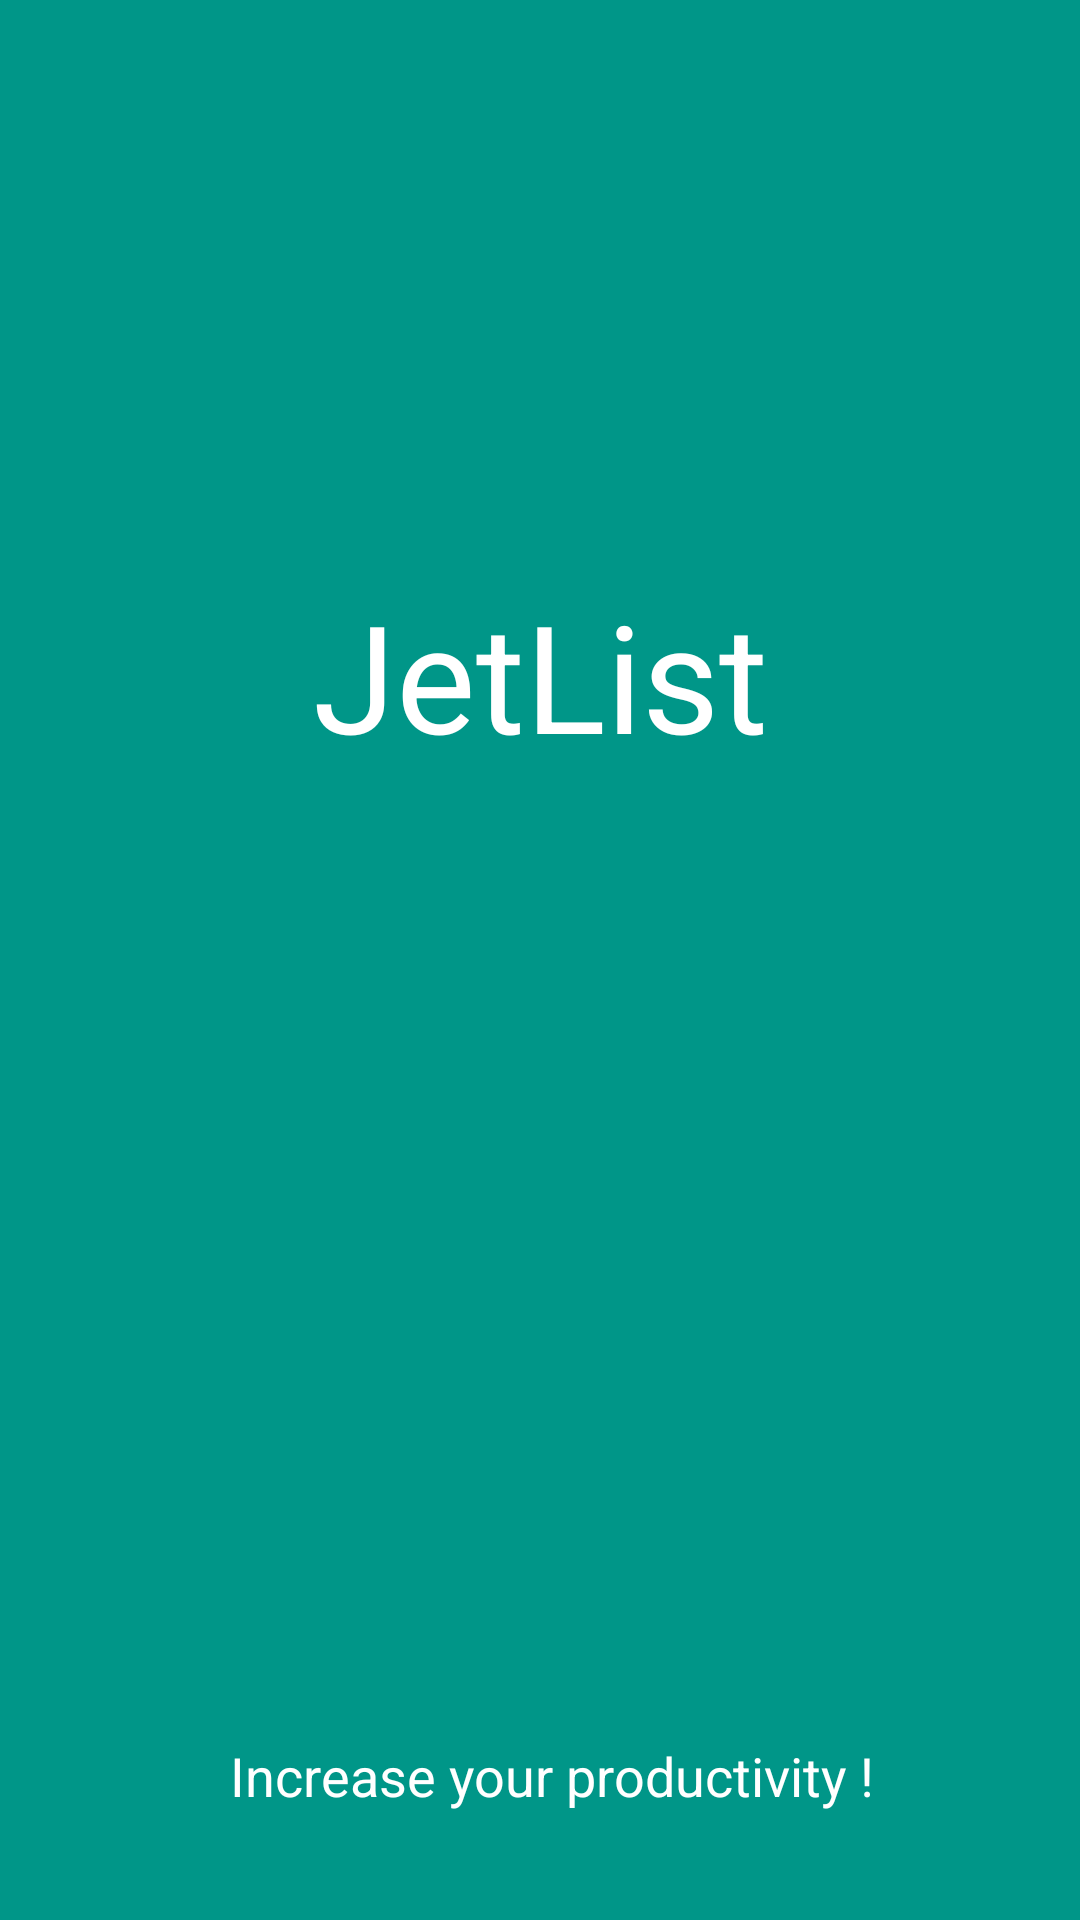

Android layout source for this screen:
<!-- AndroidManifest.xml: application theme AppTheme -->
<!-- res/layout/nav_header.xml -->
<?xml version="1.0" encoding="utf-8"?>
<android.support.constraint.ConstraintLayout xmlns:android="http://schemas.android.com/apk/res/android"
    xmlns:app="http://schemas.android.com/apk/res-auto"
    xmlns:tools="http://schemas.android.com/tools"
    android:background="?attr/colorPrimaryDark"
    android:layout_width="match_parent"
    android:layout_height="192dp">

    <TextView
        android:id="@+id/textView"
        android:layout_width="wrap_content"
        android:layout_height="67dp"
        android:layout_marginBottom="8dp"
        android:layout_marginEnd="8dp"
        android:layout_marginStart="8dp"
        android:layout_marginTop="8dp"
        android:text="@string/app_name"
        android:textColor="@color/white"
        android:textSize="50sp"
        app:layout_constraintBottom_toBottomOf="parent"
        app:layout_constraintEnd_toEndOf="parent"
        app:layout_constraintStart_toStartOf="parent"
        app:layout_constraintTop_toTopOf="parent"
        app:layout_constraintVertical_bias="0.33" />

    <TextView
        android:id="@+id/textView2"
        android:layout_width="wrap_content"
        android:layout_height="wrap_content"
        android:layout_marginBottom="36dp"
        android:layout_marginEnd="8dp"
        android:layout_marginStart="16dp"
        android:text="@string/catchline"
        android:textColor="@color/white"
        android:textSize="18sp"
        app:layout_constraintBottom_toBottomOf="parent"
        app:layout_constraintEnd_toEndOf="parent"
        app:layout_constraintStart_toStartOf="parent" />
</android.support.constraint.ConstraintLayout>
<!-- resources referenced by this layout -->
<resources>
  <color name="white">#ffffff</color>
  <string name="app_name">JetList</string>
  <string name="catchline">Increase your productivity !</string>
  <style name="AppTheme" parent="Theme.AppCompat.Light.DarkActionBar">
          
          <item name="colorPrimary">@color/colorPrimary</item>
          <item name="colorPrimaryDark">@color/colorPrimaryDark</item>
          <item name="android:textColorSecondary">@color/jBlack</item>
          <item name="actionOverflowButtonStyle">@style/DotsDarkTheme</item>
      </style>
  <color name="colorPrimary">#009688</color>
  <color name="colorPrimaryDark">#009688</color>
  <color name="jBlack">#434343</color>
  <style name="DotsDarkTheme" parent="@style/Widget.AppCompat.ActionButton.Overflow">
          <item name="android:tint">@color/jBlack</item>
      </style>
</resources>
